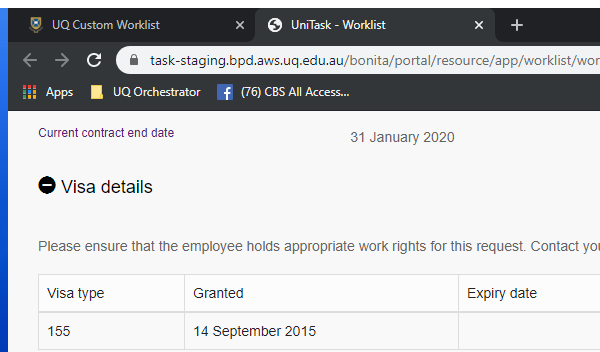
Task: Fixed Term Appointment Expiry
Workflow: Unitask_CloseUniTaskWorklistTab

Step 1 [try]: Attach Browser 'UniTask - Worklist'
